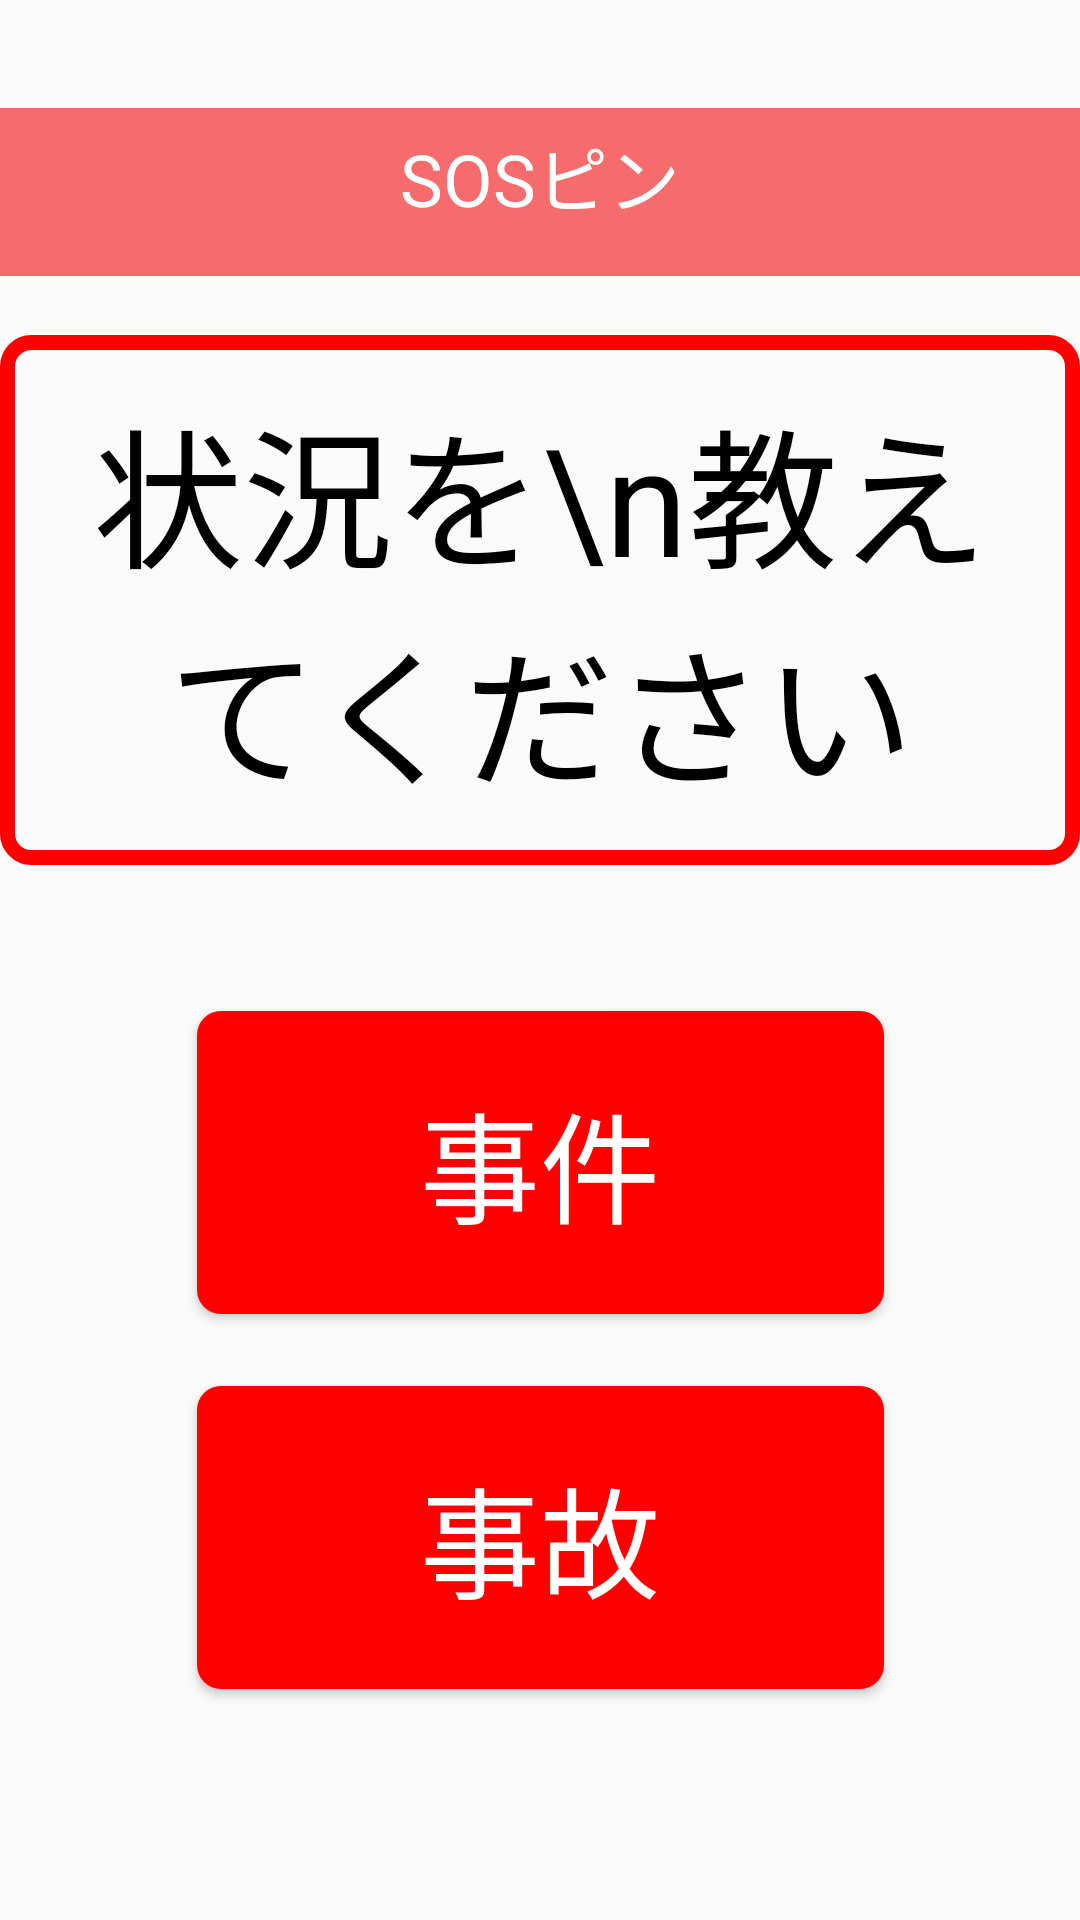

Android layout source for this screen:
<!-- AndroidManifest.xml: application theme Theme.SOSbaton -->
<!-- res/layout/activity_sospin.xml -->
<?xml version="1.0" encoding="utf-8"?>
<androidx.constraintlayout.widget.ConstraintLayout xmlns:android="http://schemas.android.com/apk/res/android"
    xmlns:app="http://schemas.android.com/apk/res-auto"
    android:layout_width="match_parent"
    android:layout_height="match_parent">

    <androidx.appcompat.widget.Toolbar
        android:id="@+id/toolbar"
        android:layout_width="0dp"
        android:layout_height="?attr/actionBarSize"
        android:layout_marginTop="36dp"
        android:background="#F66B6B"
        app:contentInsetLeft="0dp"
        app:contentInsetStart="0dp"
        app:layout_constraintEnd_toEndOf="parent"
        app:layout_constraintHorizontal_bias="0.0"
        app:layout_constraintStart_toStartOf="parent"
        app:layout_constraintTop_toTopOf="parent"
        app:titleTextColor="@android:color/white" />

    <TextView
        android:layout_width="wrap_content"
        android:layout_height="wrap_content"
        android:text="SOSピン"
        android:textColor="#FFF"
        android:textSize="24sp"
        app:layout_constraintBottom_toBottomOf="parent"
        app:layout_constraintEnd_toEndOf="parent"
        app:layout_constraintStart_toStartOf="parent"
        app:layout_constraintTop_toTopOf="parent"
        app:layout_constraintVertical_bias="0.068" />

    <TextView
        android:layout_width="wrap_content"
        android:layout_height="wrap_content"
        android:gravity="center"
        android:text="状況を\n教えてください"
        android:textColor="#000000"
        android:textSize="50sp"
        android:padding="16dp"
        android:background="@drawable/border"
        app:layout_constraintBottom_toBottomOf="parent"
        app:layout_constraintEnd_toEndOf="parent"
        app:layout_constraintHorizontal_bias="0.6"
        app:layout_constraintStart_toStartOf="parent"
        app:layout_constraintTop_toTopOf="parent"
        app:layout_constraintVertical_bias="0.241" />

    
    <Button
        android:id="@+id/IncidentButton"
        android:layout_width="229dp"
        android:layout_height="101dp"
        android:background="@drawable/rectangle"
        android:text="事件"
        android:textColor="@color/white"
        android:textSize="40sp"
        app:layout_constraintBottom_toBottomOf="parent"
        app:layout_constraintEnd_toEndOf="parent"
        app:layout_constraintStart_toStartOf="parent"
        app:layout_constraintTop_toTopOf="parent"
        app:layout_constraintVertical_bias="0.625" />

    <Button
        android:id="@+id/AccidentButton"
        android:layout_width="229dp"
        android:layout_height="101dp"
        android:background="@drawable/rectangle"
        android:text="事故"
        android:textColor="@color/white"
        android:textSize="40sp"
        app:layout_constraintBottom_toBottomOf="parent"
        app:layout_constraintEnd_toEndOf="parent"
        app:layout_constraintStart_toStartOf="parent"
        app:layout_constraintTop_toTopOf="parent"
        app:layout_constraintVertical_bias="0.857" />

    <ImageButton
        android:id="@+id/backButton"
        android:layout_width="54dp"
        android:layout_height="40dp"
        android:layout_margin="16dp"
        android:background="@android:color/transparent"
        android:src="@drawable/baseline_arrow_back_ios_new_24"
        android:tint="@android:color/white"
        app:layout_constraintBottom_toBottomOf="parent"
        app:layout_constraintEnd_toEndOf="parent"
        app:layout_constraintHorizontal_bias="0.0"
        app:layout_constraintStart_toStartOf="parent"
        app:layout_constraintTop_toTopOf="parent"
        app:layout_constraintVertical_bias="0.041" />

</androidx.constraintlayout.widget.ConstraintLayout>
<!-- resources referenced by this layout -->
<resources>
  <!-- drawable border (drawable) -->
  <shape xmlns:android="http://schemas.android.com/apk/res/android"
      android:shape="rectangle">
  
      
      <stroke
          android:width="5dp"
          android:color="#FF0000"/> 
  
      
      <corners android:radius="8dp"/>
  
      
      <solid android:color="#00FFFFFF"/>
  </shape>
  <!-- drawable rectangle (drawable) -->
  <?xml version="1.0" encoding="utf-8"?>
  <shape xmlns:android="http://schemas.android.com/apk/res/android"
      android:shape="rectangle">
      <solid android:color="#FF0000"/> 
      <corners android:radius="8dp"/>
  </shape>
  <style name="Theme.SOSbaton" parent="Base.Theme.SOSbaton" />
  <style name="Base.Theme.SOSbaton" parent="Theme.AppCompat.Light.NoActionBar">
          
          
      </style>
  <!-- not gathered from this repository: default colours our renderer supplied (Android Studio template values) -->
  <color name="white">#FFFFFFFF</color>
</resources>
